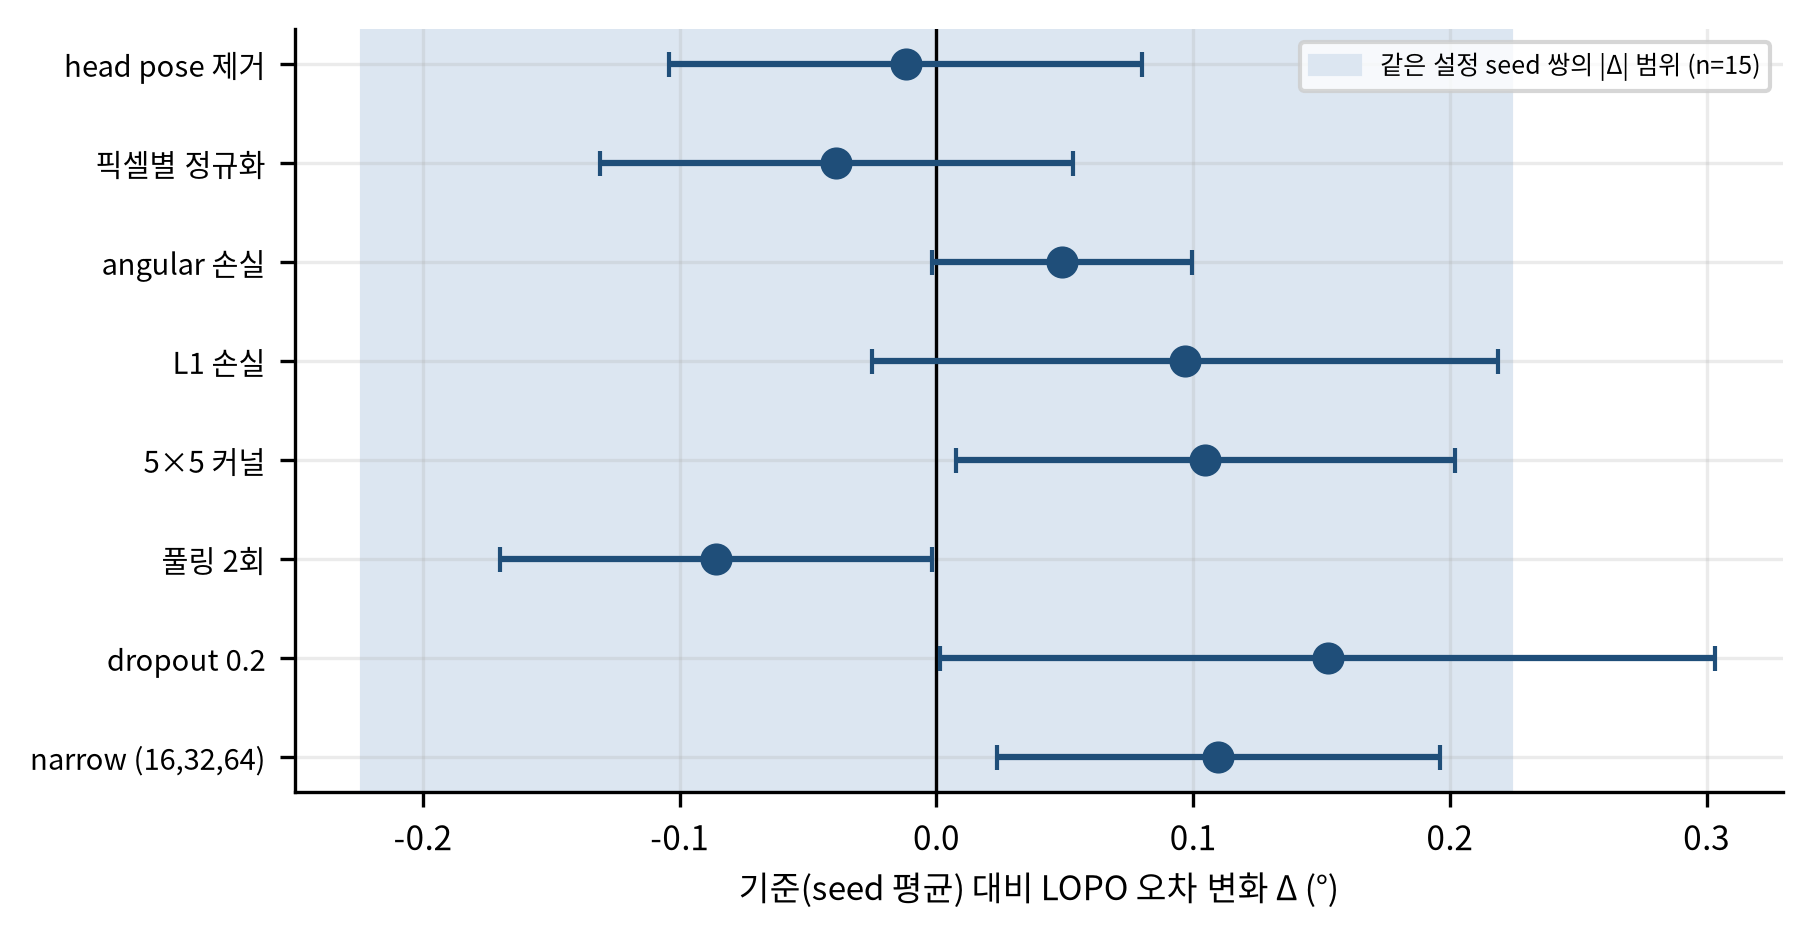

Values plotted in this chart, from the file beside it:
item, delta, se
head pose 제거, -0.012, 0.0922
픽셀별 정규화, -0.039, 0.092
angular 손실, 0.0489, 0.0507
L1 손실, 0.0967, 0.1219
5×5 커널, 0.1047, 0.0972
풀링 2회, -0.086, 0.0842
dropout 0.2, 0.1524, 0.1509
narrow (16,32,64), 0.1098, 0.0863
